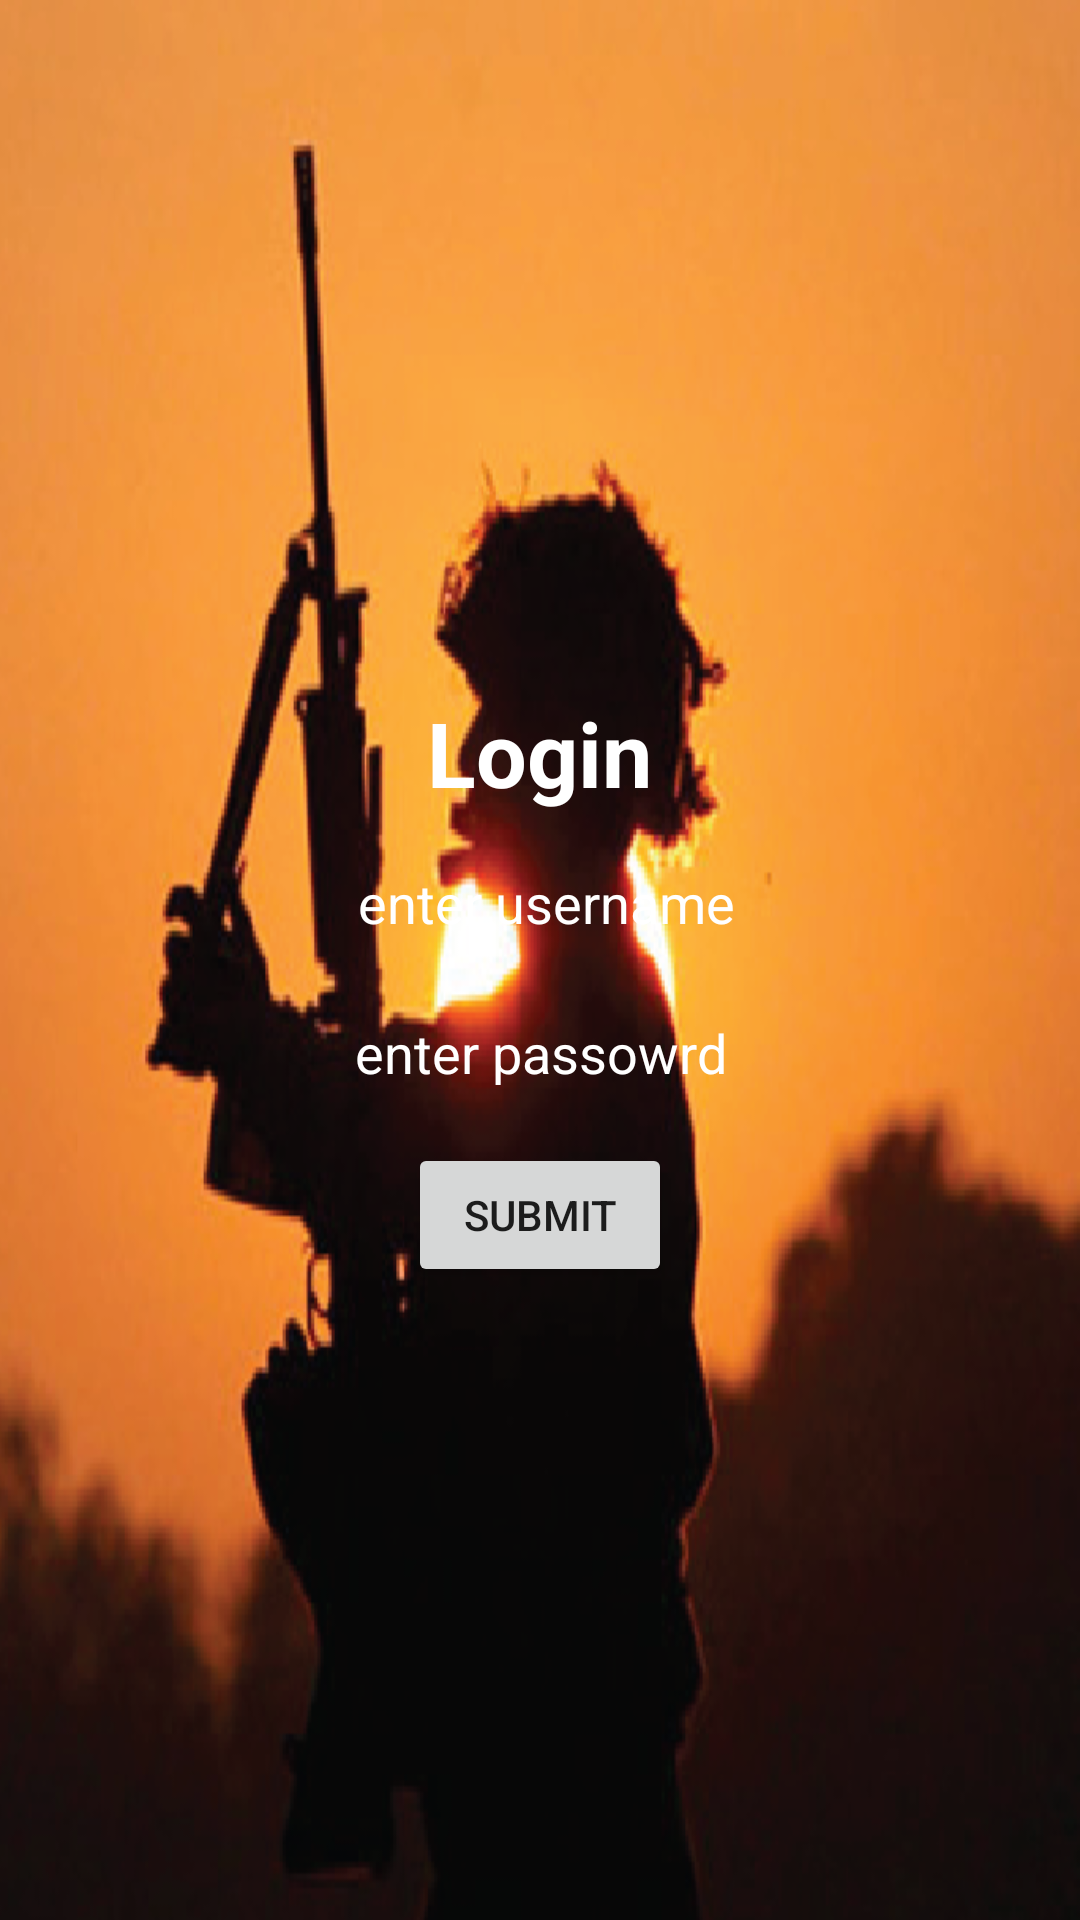

This screen was rendered from an Android layout file. Write that file and the resources it references.
<!-- AndroidManifest.xml: application theme Theme.Ncccadet -->
<!-- res/layout/activity_login.xml -->
<?xml version="1.0" encoding="utf-8"?>
<LinearLayout xmlns:android="http://schemas.android.com/apk/res/android"
    xmlns:app="http://schemas.android.com/apk/res-auto"
    xmlns:tools="http://schemas.android.com/tools"
    android:layout_width="match_parent"
    android:layout_height="match_parent"
    android:gravity="center"
    android:background="@drawable/image2"
    android:orientation="vertical"
    tools:context=".Login">

    <TextView
        android:id="@+id/textView2"
        android:layout_width="wrap_content"
        android:layout_height="wrap_content"
        android:text="Login"
        android:textSize="30dp"
        android:textColor="#ffff"
        android:textStyle="bold"

        android:layout_marginTop="20dp"

        tools:layout_editor_absoluteX="192dp"
        tools:layout_editor_absoluteY="132dp" />

    <EditText
        android:id="@+id/uname"
        android:layout_width="350dp"
        android:layout_height="40dp"
        android:background="@drawable/layout"
        android:ems="10"
        android:inputType="textPersonName"
        android:hint=" enter username"
        android:textColorHint="#ffff"
        android:textColor="#ffff"
        android:gravity="center"
        android:layout_marginTop="10dp"
        app:layout_constraintEnd_toEndOf="parent"
        app:layout_constraintStart_toStartOf="parent"
        tools:layout_editor_absoluteY="262dp" />

    <EditText
        android:id="@+id/password"
        android:layout_width="350dp"
        android:layout_height="40dp"
        android:background="@drawable/layout"
        android:ems="10"
        android:layout_marginTop="10dp"
        android:gravity="center"
        android:inputType="textPassword"
        android:hint="enter passowrd"
        android:textColorHint="#ffff"
        android:textColor="#ffff"
        tools:layout_editor_absoluteX="105dp"
        tools:layout_editor_absoluteY="353dp" />

    <Button
        android:id="@+id/login"
        android:layout_width="wrap_content"
        android:layout_height="wrap_content"
        android:text="submit"
        android:layout_marginTop="10dp"
        app:layout_constraintEnd_toEndOf="parent"
        app:layout_constraintStart_toStartOf="parent"
        tools:layout_editor_absoluteY="456dp" />




</LinearLayout>
<!-- resources referenced by this layout -->
<resources>
  <!-- drawable image2: png bitmap (drawable-v24, 209585 bytes) -->
  <style name="Theme.Ncccadet" parent="Theme.MaterialComponents.DayNight.DarkActionBar">
          
          <item name="colorPrimary">@color/purple_500</item>
          <item name="colorPrimaryVariant">@color/purple_700</item>
          <item name="colorOnPrimary">@color/white</item>
          
          <item name="colorSecondary">@color/teal_200</item>
          <item name="colorSecondaryVariant">@color/teal_700</item>
          <item name="colorOnSecondary">@color/black</item>
          
          <item name="android:statusBarColor" tools:targetApi="l">?attr/colorPrimaryVariant</item>
          
      </style>
  <color name="purple_500">#100F10</color>
  <color name="purple_700">#080709</color>
  <color name="white">#FFFFFFFF</color>
  <color name="teal_200">#FF03DAC5</color>
  <color name="teal_700">#FF018786</color>
  <color name="black">#FF000000</color>
</resources>
